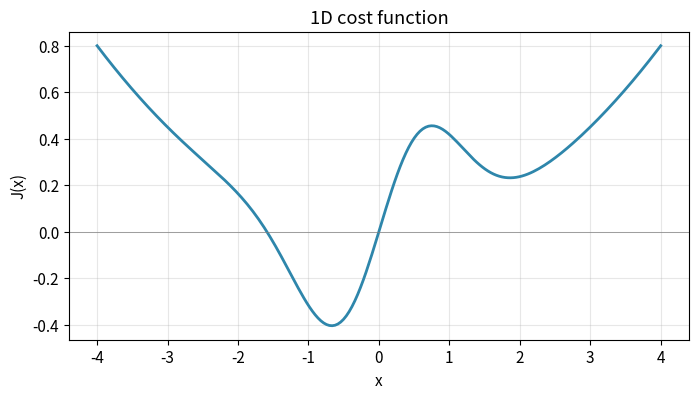
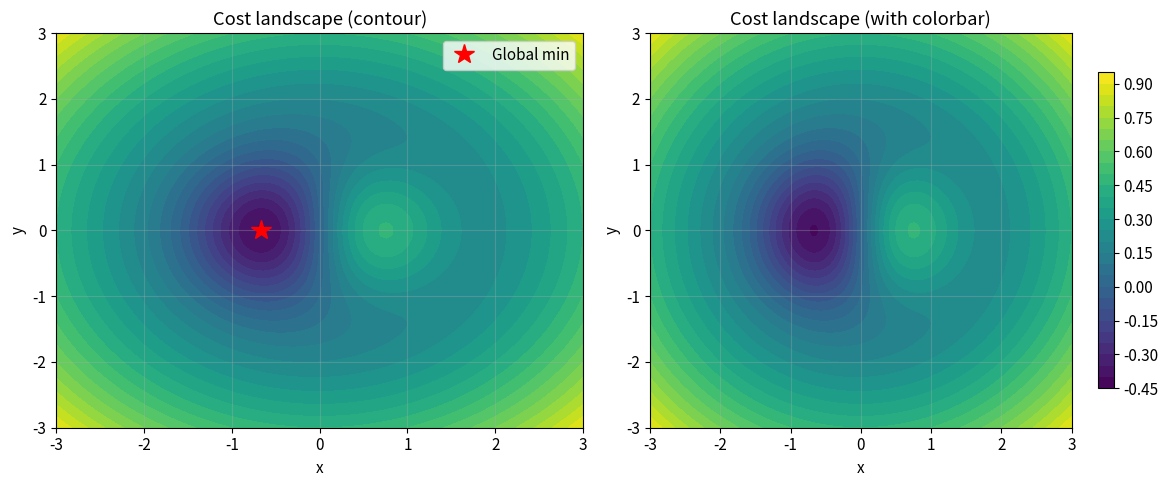

Write Python code to recreate these figures, in order. (Note: this script raises an exception after producing the figures.)
import numpy as np
import scipy as sp
import matplotlib.pyplot as plt
from matplotlib import cm
plt.rcParams.update({'figure.figsize': (10, 5), 'font.size': 11,
                      'axes.grid': True, 'grid.alpha': 0.3})

# Define the cost function
def J_1d(x):
    return x * np.exp(-x**2) + (x**2) / 20

# Plot it
x = np.linspace(-4, 4, 200)
y = J_1d(x)

plt.figure(figsize=(8, 4))
plt.plot(x, y, '#2E86AB', lw=2)
plt.xlabel('x'); plt.ylabel('J(x)')
plt.title('1D cost function')
plt.axhline(0, color='gray', lw=0.5)
plt.show()

# Notice: there's a global minimum near x ≈ -0.7 and a local minimum near x ≈ 2

# Find the minimum starting from x0 = 0
result = sp.optimize.minimize(J_1d, x0=0.0)

print(result)
print(f'\nOptimal x = {result.x[0]:.4f}')
print(f'Minimum J = {result.fun:.4f}')

# Try different starting points
for x0 in [-3, -1, 0, 1, 3]:
    res = sp.optimize.minimize(J_1d, x0=x0)
    print(f'Start x0={x0:+.0f}  →  optimal x={res.x[0]:+.4f},  J={res.fun:.4f}')

# Starting from x0=3 finds a different (worse) local minimum!

def J_2d(X):
    x, y = X[0], X[1]
    return x * np.exp(-(x**2 + y**2)) + (x**2 + y**2) / 20

# Visualize the cost landscape
xv = np.linspace(-3, 3, 100)
yv = np.linspace(-3, 3, 100)
X, Y = np.meshgrid(xv, yv)
Z = np.zeros_like(X)
for i in range(len(xv)):
    for j in range(len(yv)):
        Z[j, i] = J_2d([X[j, i], Y[j, i]])

fig, (ax1, ax2) = plt.subplots(1, 2, figsize=(12, 5))
ax1.contourf(X, Y, Z, levels=30, cmap='viridis')
ax1.set_xlabel('x'); ax1.set_ylabel('y'); ax1.set_title('Cost landscape (contour)')
ax1.plot(-0.67, 0, 'r*', ms=15, label='Global min'); ax1.legend()

ax2.plot_surface = None  # placeholder
im = ax2.contourf(X, Y, Z, levels=30, cmap='viridis')
plt.colorbar(im, ax=ax2, shrink=0.8)
ax2.set_xlabel('x'); ax2.set_ylabel('y'); ax2.set_title('Cost landscape (with colorbar)')
plt.tight_layout(); plt.show()

# Minimize from different starting points
for x0 in [[-2, -2], [0, 0], [2, 2], [-1, 1]]:
    res = sp.optimize.minimize(J_2d, x0)
    print(f'Start ({x0[0]:+.0f},{x0[1]:+.0f})  →  optimum ({res.x[0]:+.4f},{res.x[1]:+.4f}),  J={res.fun:.4f}')

# Constrained optimization: minimize J(x,y) subject to x + y = 1
constraint = {'type': 'eq', 'fun': lambda X: X[0] + X[1] - 1}

res_free = sp.optimize.minimize(J_2d, [0, 0])
res_con  = sp.optimize.minimize(J_2d, [0, 0], constraints=constraint)

print(f'Free optimum:        ({res_free.x[0]:+.4f}, {res_free.x[1]:+.4f}), J = {res_free.fun:.4f}')
print(f'Constrained (x+y=1): ({res_con.x[0]:+.4f}, {res_con.x[1]:+.4f}), J = {res_con.fun:.4f}')

# The constraint forces the solution onto the line x+y=1

# Adding bounds: x ≥ 0 and y ≥ 0 (like F ≥ 0 for muscle forces)
bounds = [(0, None), (0, None)]

res_bounded = sp.optimize.minimize(J_2d, [1, 1], bounds=bounds, constraints=constraint)
print(f'Bounded + constrained: ({res_bounded.x[0]:.4f}, {res_bounded.x[1]:.4f}), J = {res_bounded.fun:.4f}')
print('Both x and y are non-negative, and x + y = 1.')

# ── Simple grid search example ──
# Problem: find (a, b) that minimize f(a, b) = (a - 1.7)^2 + (b - 3.2)^2

def f_simple(a, b):
    return (a - 1.7)**2 + (b - 3.2)**2

# Define the grid
a_values = np.linspace(0, 5, 50)
b_values = np.linspace(0, 5, 50)

# Search
best_cost = np.inf
best_a, best_b = None, None

for a in a_values:
    for b in b_values:
        cost = f_simple(a, b)
        if cost < best_cost:
            best_cost = cost
            best_a, best_b = a, b

print(f'Grid search result: a = {best_a:.2f}, b = {best_b:.2f}, cost = {best_cost:.4f}')
print(f'True optimum:       a = 1.70, b = 3.20, cost = 0.0000')
print(f'Grid resolution:    {a_values[1]-a_values[0]:.3f} per step')
print(f'Total evaluations:  {len(a_values) * len(b_values)}')

# Compare grid resolutions
for n_points in [5, 10, 25, 50, 100]:
    a_vals = np.linspace(0, 5, n_points)
    b_vals = np.linspace(0, 5, n_points)
    best = np.inf; ba = bb = 0
    for a in a_vals:
        for b in b_vals:
            c = f_simple(a, b)
            if c < best: best = c; ba = a; bb = b
    error = np.sqrt((ba - 1.7)**2 + (bb - 3.2)**2)
    print(f'Grid {n_points:3d}x{n_points:3d} ({n_points**2:5d} evals): '
          f'found ({ba:.2f}, {bb:.2f}), error = {error:.3f}')

!pip3 install git+https://github.com/tarkeshsingh/computational-sensorimotor-control.git#subdirectory=smc -q

from smc import (
    Arm, make_muscles, simulate_lambda,
    Q_REF, MUSCLE_DEFS,
    mass_matrix, coriolis, joint_accelerations, rk4_step,
)

arm = Arm()
ik  = arm.inverse_kinematics
fk  = arm.forward_kinematics
start_hand = fk(Q_REF)

R_ARC = 0.06; T_MOVE = 0.800
F_LOAD = np.array([0.0, -3.0])
J_ref = arm.jacobian(Q_REF)
tau_ext = J_ref.T @ F_LOAD
perturb_3N = lambda t: tau_ext

def lambda_for_posture(q_target, C=0.25):
    muscles = make_muscles()
    lam = np.zeros(6)
    for j, m in enumerate(muscles):
        l_eq = m.length(q_target)
        shift = (abs(m.r_sh) + abs(m.r_el)) * C
        lam[j] = l_eq - shift
    return lam

def dense_arc(R, n=500):
    center = start_hand + np.array([R, 0])
    th = np.linspace(np.pi, 0, n)
    return np.column_stack([center[0]+R*np.cos(th), center[1]+R*np.sin(th)])

def max_path_deviation(hand, desired):
    return max(np.linalg.norm(desired - hand[i], axis=1).min() for i in range(len(hand)))

print('smc loaded. Ready for motor control examples.')

def eph_arc(R, dy=0, C=0.25, perturb_fn=None):
    _, tip, end = start_hand + np.array([R, R]), start_hand + np.array([R, R]), start_hand + np.array([2*R, 0])
    tip_s = start_hand + np.array([R, R]) + np.array([0, dy])
    end_s = start_hand + np.array([2*R, 0]) + np.array([0, dy])
    try:
        q_tip = ik(tip_s[0], tip_s[1]); q_end = ik(end_s[0], end_s[1])
        if not arm.in_joint_limits(q_tip) or not arm.in_joint_limits(q_end): return None
    except: return None
    li = lambda_for_posture(Q_REF, C)
    l_tip = lambda_for_posture(q_tip, C); l_end = lambda_for_posture(q_end, C)
    ramp = T_MOVE / 2
    def lam_fn(t):
        if t < ramp: return li + (t/ramp)*(l_tip - li)
        elif t < 2*ramp: return l_tip + ((t-ramp)/ramp)*(l_end - l_tip)
        else: return l_end.copy()
    _, _, hand, _ = simulate_lambda(lam_fn, T=1.2, dt=0.0005, perturb_fn=perturb_fn)
    return hand

des6 = dense_arc(R_ARC)

# Grid search
dy_values = np.linspace(0, 0.08, 12)
C_values  = np.linspace(0.20, 0.60, 10)

best_pd = np.inf; best_dy = 0; best_C = 0.25
cost_landscape = np.full((len(C_values), len(dy_values)), np.nan)

print(f'Grid: {len(dy_values)} x {len(C_values)} = {len(dy_values)*len(C_values)} simulations')

for i, dy in enumerate(dy_values):
    for j, C in enumerate(C_values):
        h = eph_arc(R_ARC, dy=dy, C=C, perturb_fn=perturb_3N)
        if h is None: continue
        pd = max_path_deviation(h, des6) * 100
        cost_landscape[j, i] = pd
        if pd < best_pd:
            best_pd = pd; best_dy = dy; best_C = C

print(f'\nBest: dy = {best_dy*100:.1f} cm, C = {best_C:.2f} rad, path dev = {best_pd:.2f} cm')

# Visualize the cost landscape
fig, ax = plt.subplots(figsize=(8, 5))
im = ax.contourf(dy_values*100, C_values, cost_landscape, levels=20, cmap='viridis')
ax.plot(best_dy*100, best_C, 'r*', ms=15, label=f'Best: ({best_dy*100:.1f}, {best_C:.2f})')
plt.colorbar(im, ax=ax, label='Path deviation (cm)')
ax.set_xlabel('R-shift dy (cm)'); ax.set_ylabel('C-command (rad)')
ax.set_title('EPH grid search: cost landscape under 3 N load')
ax.legend()
plt.tight_layout(); plt.show()

print('The landscape shows that the optimal region is a narrow valley —')
print('small changes in dy or C can significantly worsen performance.')
print('This is why the brain would need to learn these parameters precisely.')

# Moment arm matrix and force scaling
R_mat = np.array([[m[3] for m in MUSCLE_DEFS], [m[4] for m in MUSCLE_DEFS]])
rho = np.array([m[1] for m in MUSCLE_DEFS])
mnames = ['Pec', 'BicL', 'BicS', 'Delt', 'TriL', 'TriLg']

# A sample required torque (from the 6 cm arc under load, at peak)
tau_required = np.array([-2.44, -0.94])  # shoulder, elbow (N·m)

def crowninshield_cost(F, n_power=3):
    return np.sum((F / rho) ** n_power)

def crowninshield_jac(F, n_power=3):
    return n_power * (F / rho) ** (n_power - 1) / rho

# Constraints: R · F = tau (equality)
constraints = {
    'type': 'eq',
    'fun': lambda F: R_mat @ F - tau_required,
    'jac': lambda F: R_mat
}

# Bounds: F ≥ 0 (muscles can only pull, not push)
bounds = [(0, None)] * 6

# Solve
result = sp.optimize.minimize(
    crowninshield_cost,
    x0=np.ones(6) * 0.1,       # initial guess
    jac=crowninshield_jac,       # gradient (speeds up convergence)
    method='SLSQP',             # handles equality constraints + bounds
    bounds=bounds,
    constraints=constraints,
    options={'maxiter': 500, 'ftol': 1e-12}
)

print(f'Success: {result.success}')
print(f'Optimal forces:')
for j in range(6):
    print(f'  {mnames[j]:5s}: {result.x[j]:6.1f} N')
print(f'\nVerification: R @ F = ({R_mat @ result.x})')
print(f'Required tau:       ({tau_required})')
print(f'Match: {np.allclose(R_mat @ result.x, tau_required, atol=1e-6)}')
